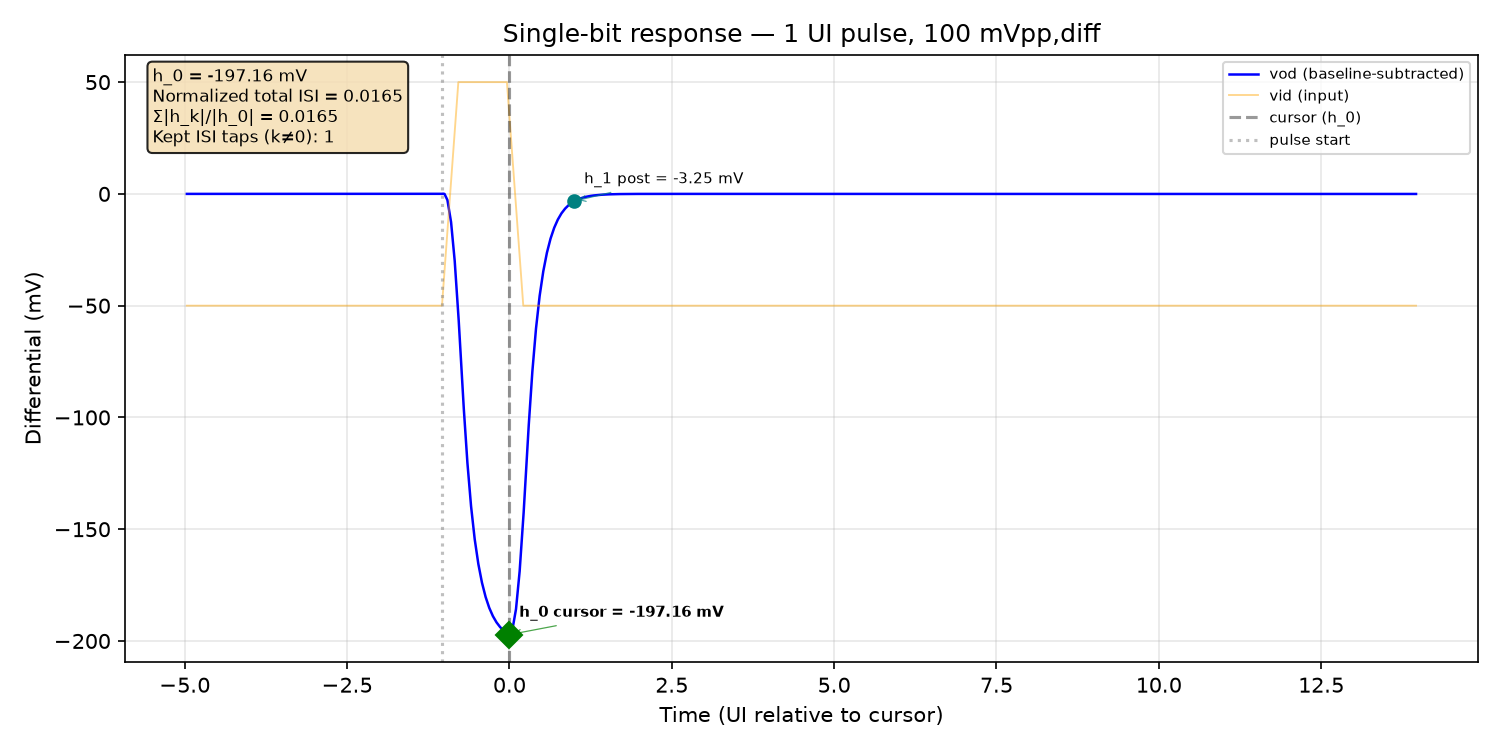

The data file committed next to this chart (first rows):
time_s, v_outp, v_outn, v_inp, v_inn, vod, vid
0.0, 1.496, 1.385, 1.599, 1.649, 0.1113, -0.05
5e-15, 1.496, 1.385, 1.599, 1.649, 0.1113, -0.05
1e-14, 1.496, 1.385, 1.599, 1.649, 0.1113, -0.05
2e-14, 1.496, 1.385, 1.599, 1.649, 0.1113, -0.05
4e-14, 1.496, 1.385, 1.599, 1.649, 0.1113, -0.05
8e-14, 1.496, 1.385, 1.599, 1.649, 0.1113, -0.05
1.6e-13, 1.496, 1.385, 1.599, 1.649, 0.1113, -0.05
3.2e-13, 1.496, 1.385, 1.599, 1.649, 0.1113, -0.05
6.4e-13, 1.496, 1.385, 1.599, 1.649, 0.1113, -0.05
1.28e-12, 1.496, 1.385, 1.599, 1.649, 0.1113, -0.05
2.28e-12, 1.496, 1.385, 1.599, 1.649, 0.1113, -0.05
3.28e-12, 1.496, 1.385, 1.599, 1.649, 0.1113, -0.05
4.28e-12, 1.496, 1.385, 1.599, 1.649, 0.1113, -0.05
5.28e-12, 1.496, 1.385, 1.599, 1.649, 0.1113, -0.05
6.28e-12, 1.496, 1.385, 1.599, 1.649, 0.1113, -0.05
7.28e-12, 1.496, 1.385, 1.599, 1.649, 0.1113, -0.05
8.28e-12, 1.496, 1.385, 1.599, 1.649, 0.1113, -0.05
9.28e-12, 1.496, 1.385, 1.599, 1.649, 0.1113, -0.05
1.028e-11, 1.496, 1.385, 1.599, 1.649, 0.1113, -0.05
1.128e-11, 1.496, 1.385, 1.599, 1.649, 0.1113, -0.05
1.228e-11, 1.496, 1.385, 1.599, 1.649, 0.1113, -0.05
1.328e-11, 1.496, 1.385, 1.599, 1.649, 0.1113, -0.05
1.428e-11, 1.496, 1.385, 1.599, 1.649, 0.1113, -0.05
1.528e-11, 1.496, 1.385, 1.599, 1.649, 0.1113, -0.05
1.628e-11, 1.496, 1.385, 1.599, 1.649, 0.1113, -0.05
1.728e-11, 1.496, 1.385, 1.599, 1.649, 0.1113, -0.05
1.828e-11, 1.496, 1.385, 1.599, 1.649, 0.1113, -0.05
1.928e-11, 1.496, 1.385, 1.599, 1.649, 0.1113, -0.05
2.028e-11, 1.496, 1.385, 1.599, 1.649, 0.1113, -0.05
2.128e-11, 1.496, 1.385, 1.599, 1.649, 0.1113, -0.05
2.228e-11, 1.496, 1.385, 1.599, 1.649, 0.1113, -0.05
2.328e-11, 1.496, 1.385, 1.599, 1.649, 0.1113, -0.05
2.428e-11, 1.496, 1.385, 1.599, 1.649, 0.1113, -0.05
2.528e-11, 1.496, 1.385, 1.599, 1.649, 0.1113, -0.05
2.628e-11, 1.496, 1.385, 1.599, 1.649, 0.1113, -0.05
2.728e-11, 1.496, 1.385, 1.599, 1.649, 0.1113, -0.05
2.828e-11, 1.496, 1.385, 1.599, 1.649, 0.1113, -0.05
2.928e-11, 1.496, 1.385, 1.599, 1.649, 0.1113, -0.05
3.028e-11, 1.496, 1.385, 1.599, 1.649, 0.1113, -0.05
3.128e-11, 1.496, 1.385, 1.599, 1.649, 0.1113, -0.05
3.228e-11, 1.496, 1.385, 1.599, 1.649, 0.1113, -0.05
3.328e-11, 1.496, 1.385, 1.599, 1.649, 0.1113, -0.05
3.428e-11, 1.496, 1.385, 1.599, 1.649, 0.1113, -0.05
3.528e-11, 1.496, 1.385, 1.599, 1.649, 0.1113, -0.05
3.628e-11, 1.496, 1.385, 1.599, 1.649, 0.1113, -0.05
3.728e-11, 1.496, 1.385, 1.599, 1.649, 0.1113, -0.05
3.828e-11, 1.496, 1.385, 1.599, 1.649, 0.1113, -0.05
3.928e-11, 1.496, 1.385, 1.599, 1.649, 0.1113, -0.05
4.028e-11, 1.496, 1.385, 1.599, 1.649, 0.1113, -0.05
4.128e-11, 1.496, 1.385, 1.599, 1.649, 0.1113, -0.05
4.228e-11, 1.496, 1.385, 1.599, 1.649, 0.1113, -0.05
4.328e-11, 1.496, 1.385, 1.599, 1.649, 0.1113, -0.05
4.428e-11, 1.496, 1.385, 1.599, 1.649, 0.1113, -0.05
4.528e-11, 1.496, 1.385, 1.599, 1.649, 0.1113, -0.05
4.628e-11, 1.496, 1.385, 1.599, 1.649, 0.1113, -0.05
4.728e-11, 1.496, 1.385, 1.599, 1.649, 0.1113, -0.05
4.828e-11, 1.496, 1.385, 1.599, 1.649, 0.1113, -0.05
4.928e-11, 1.496, 1.385, 1.599, 1.649, 0.1113, -0.05
5.028e-11, 1.496, 1.385, 1.599, 1.649, 0.1113, -0.05
5.128e-11, 1.496, 1.385, 1.599, 1.649, 0.1113, -0.05
... 978 more rows
